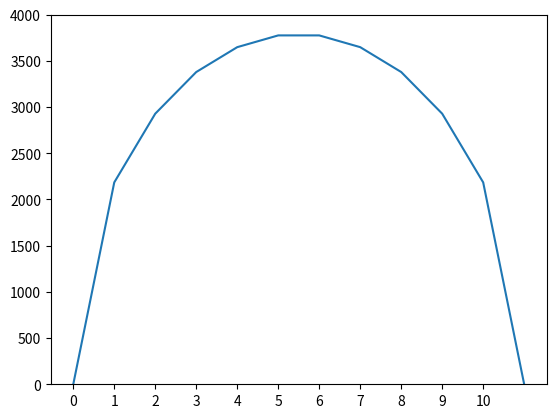

The matplotlib source for this figure:
#!/usr/bin/env python3
# -*- coding: utf-8 -*-
"""
Created on Thu Jul 15 22:41:57 2021

@author: ryanwelfle
"""

#import matplotlib                                  # puts plot in a separate window
#matplotlib.use('TkAgg')                            # (uncomment matplotlib commands if your environment doesn't do this already)
import numpy
import matplotlib.pyplot as plt

nGridCenters = 10                                   # number of grid points
totalPlaneWidth = 1000000                           # meters
gridWidth = totalPlaneWidth/nGridCenters            # distance between grid centers

timeStepLength = 100                              # length of each timeStep
totalYears = 15000                                # how many years we want the simulation to run in total (20000)
timeStep = int(totalYears/timeStepLength)         # number of timeSteps to take

flowParam = 10000             # m horizontal / yr
snowFall = 0.5                # m / yr

elevations = numpy.zeros(nGridCenters+2)  # sets up an array of zeros for each elevations (and boundaries)
flows = numpy.zeros(nGridCenters+1)       # sets up an array of zeros for each flow

#  Visual:
#  eX = value in "elevations" list (numbered as per index); e0 and e11 always equal zero
#  fX = value in "flows" list (numbered as per index)
#
#| e0=0 |  e1  |  e2  |  e3  |  e4  |  e5  |  e6  |  e7  |  e8  |  e9  |  e10 | e11=0|
#|      |      |      |      |      |      |      |      |      |      |      |      |     
#|     f0     f1     f2     f3     f4     f5     f6     f7     f8     f9     f10     |    
#|      |      |      |      |      |      |      |      |      |      |      |      |    
#| water|  ice |  ice |  ice |  ice |  ice |  ice |  ice |  ice |  ice |  ice | water|   

fig, ax = plt.subplots()        # one axis graph
ax.plot(elevations)             # what to plot on graph
plt.xticks(numpy.arange(0, 11, 1))
ax.set_ylim([0,4000])           # setting a limit on how high up the y-axis plots data before stopping
plt.show(block=False)           # throw plot on screen and continue on

for iTime in range(0, timeStep):
    for i in range(0, nGridCenters+1):
        flows[i] = (elevations[i]-elevations[i+1])/gridWidth * flowParam * (elevations[i]+elevations[i+1])/2/gridWidth
    for j in range(1, nGridCenters+1):
        elevations[j]+= timeStep*(snowFall+flows[j-1]-flows[j]) #snowFall with flows[j-1] coming/going and flow[j] coming/going depending on side of hill
    projectedYear = iTime*timeStep
    print('year', projectedYear)
    if projectedYear==totalYears:
        break
    ax.clear()
    ax.plot(elevations)
    plt.xticks(numpy.arange(0, 11, 1))
    ax.set_ylim([0,4000])
    plt.show(block=False)
    plt.pause(0.1)
    fig.canvas.draw()
    
print('\nFinished!')
print(f'Highest elevation point is {max(elevations)} m.\n')

